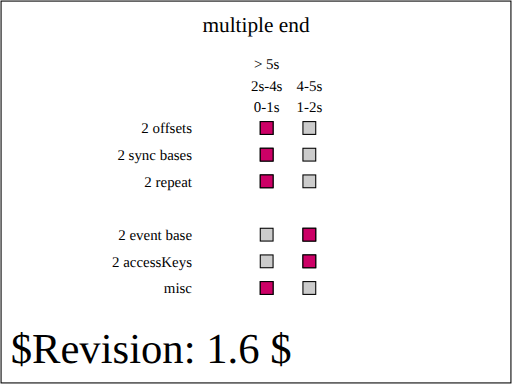
t = 0.00 s
t = 0.25 s: frame unchanged from t = 0.00 s, image omitted
t = 0.50 s: frame unchanged from t = 0.00 s, image omitted
t = 0.75 s: frame unchanged from t = 0.00 s, image omitted
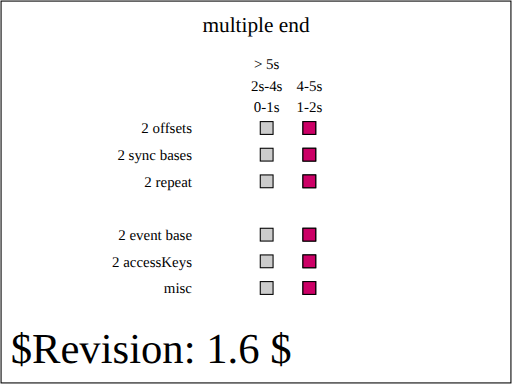
t = 1.00 s

The animated SVG that drew these frames (rendered in a browser with its animation timeline set to each time). Animation: 8 SMIL elements (set=8); one cycle of 1.00 s, repeats indefinitely.

<?xml version="1.0" encoding="UTF-8"?>
<!--======================================================================-->
<!--=  Copyright 2004 World Wide Web Consortium, (Massachusetts          =-->
<!--=  Institute of Technology, Institut National de Recherche en        =-->
<!--=  Informatique et en Automatique, Keio University). All Rights      =-->
<!--=  Reserved. See http://www.w3.org/Consortium/Legal/.                =-->
<!--======================================================================--><!DOCTYPE svg PUBLIC "-//W3C//DTD SVG 1.1 Tiny//EN" "http://www.w3.org/Graphics/SVG/1.1/DTD/svg11-tiny.dtd">

<svg xmlns="http://www.w3.org/2000/svg" xmlns:xlink="http://www.w3.org/1999/xlink" version="1.1" baseProfile="tiny" id="svg-root" width="100%" height="100%" viewBox="0 0 480 360">


    <title id="test-title">$RCSfile: animate-elem-63-t.svg,v $</title>

    

    <!--======================================================================-->

    <!--Content of Test Case follows...                  =====================-->

    <!--======================================================================-->

    <text id="revision" x="10" y="340" font-size="40" stroke="none" fill="black">$Revision: 1.6 $</text>

    <rect id="test-frame" x="1" y="1" width="478" height="358" fill="none" stroke="#000"/>



    <text text-anchor="middle" x="240" y="30" font-size="20">multiple end</text>



    <g transform="translate(100, 100)">



        <g transform="translate(80,25)" text-anchor="end" font-size="14">

            <text>2 offsets</text>

            <text y="25">2 sync bases</text>

            <text y="50">2 repeat</text>



            <text y="100">2 event base</text>

            <text y="125">2 accessKeys</text>



            <text y="150">misc</text>

        </g>



        <g id="timeMarkersText" transform="translate(150, 5)" text-anchor="middle" font-size="14">

            <text>0-1s</text>

            <text y="-20">2s-4s</text>

            <text y="-40">&gt; 5s</text>



            <g transform="translate(40,0)">

                <text>1-2s</text>

                <text y="-20">4-5s</text>

            </g>

        </g>



        <g transform="translate(150,20)" stroke="black">

            <defs>

                <rect id="shadow" x="-6" y="-6" width="12" height="12" fill="#ccc" stroke="black" stroke-width="1"/>

            </defs>



            <g id="setOne">

                <use xlink:href="#shadow" x="0"/>

                <use xlink:href="#shadow" x="40"/>



                <rect x="-6" y="-6" width="12" height="12" fill="rgb(204,0,102)">

                    <set id="firstSet" attributeName="x" to="34" begin="1s; 4s" end="2s; 5s" dur="indefinite"/>

                </rect>

            </g>



            <g id="setTwo" transform="translate(0, 25)">

                <set id="syncBase" attributeName="display" to="inline" begin="0s" dur="indefinite"/>



                <use xlink:href="#shadow" x="0"/>

                <use xlink:href="#shadow" x="40"/>



                <rect x="-6" y="-6" width="12" height="12" fill="rgb(204,0,102)">

                    <set attributeName="x" to="34" begin="1s; 4s" end="syncBase.begin+2s;syncBase.begin + 5s" dur="indefinite"/>

                </rect>

            </g>



            <g id="setThree" transform="translate(0, 50)">

                <set id="repeatBase" attributeName="display" to="inline" begin="0s" dur="1s" repeatDur="indefinite"/>



                <use xlink:href="#shadow" x="0"/>

                <use xlink:href="#shadow" x="40"/>



                <rect x="-6" y="-6" width="12" height="12" fill="rgb(204,0,102)">

                    <set attributeName="x" to="34" begin="1s; 4s" end="repeatBase.repeat(2);repeatBase.repeat(5)" dur="indefinite"/>

                </rect>

            </g>



            <g id="setFour" transform="translate(0, 100)">

                <use xlink:href="#shadow" x="0"/>

                <use xlink:href="#shadow" x="40"/>



                <rect id="setFourTarget" x="-6" y="-6" width="12" height="12" fill="rgb(204,0,102)">

                    <set attributeName="x" to="34" begin="0s" end="setFourTarget.click -5s; setFourTarget.click + 5s" dur="indefinite"/>

                </rect>

            </g>



            <g id="setFive" transform="translate(0, 125)">

                <use xlink:href="#shadow" x="0"/>

                <use xlink:href="#shadow" x="40"/>



                <rect id="setFiveTarget" x="-6" y="-6" width="12" height="12" fill="rgb(204,0,102)">

                    <set attributeName="x" to="34" begin="0s" end="accessKey(a) - 5s;accessKey(a)+5s" dur="indefinite"/>

                </rect>

            </g>



            <g id="setSix" transform="translate(0, 150)">

                <use xlink:href="#shadow" x="0"/>

                <use xlink:href="#shadow" x="40"/>



                <rect id="setSixTarget" x="-6" y="-6" width="12" height="12" fill="rgb(204,0,102)">

                    <set attributeName="x" to="34" begin="1s;4s" end="2s;5s;setSixTarget.click;accessKey(b)" dur="indefinite"/>

                </rect>

            </g>

        </g>

    </g>

</svg>
